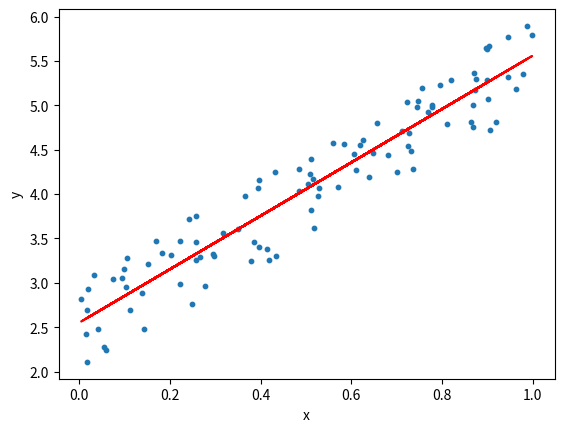

Python code for this plot:
import numpy as np
import matplotlib.pyplot as plt

# generate random data-set
x = np.random.rand(100)
y = 3 * x + 2 + np.random.rand(100)

a, b, = np.polyfit(x, y, 1)

# plot
plt.figure()
plt.scatter(x, y, s=10)
plt.plot(x, a * x + b, 'r')
plt.xlabel('x')
plt.ylabel('y')
plt.show()